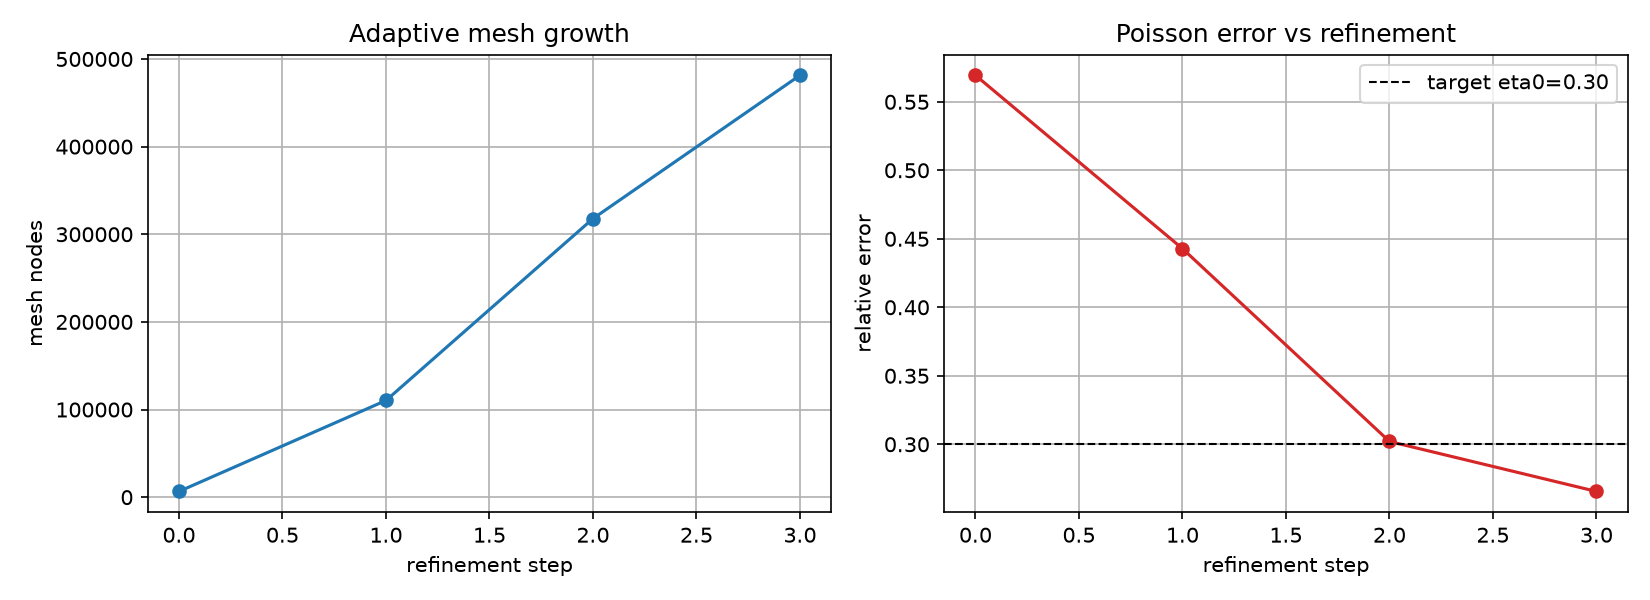

The data file committed next to this chart (first rows):
refinement #, nodes, elements_3D, rel_error
0, 6550, 32968, 0.5693
1, 110337, 611965, 0.4428
2, 317827, 1831771, 0.302
3, 481379, 2751735, 0.2656
